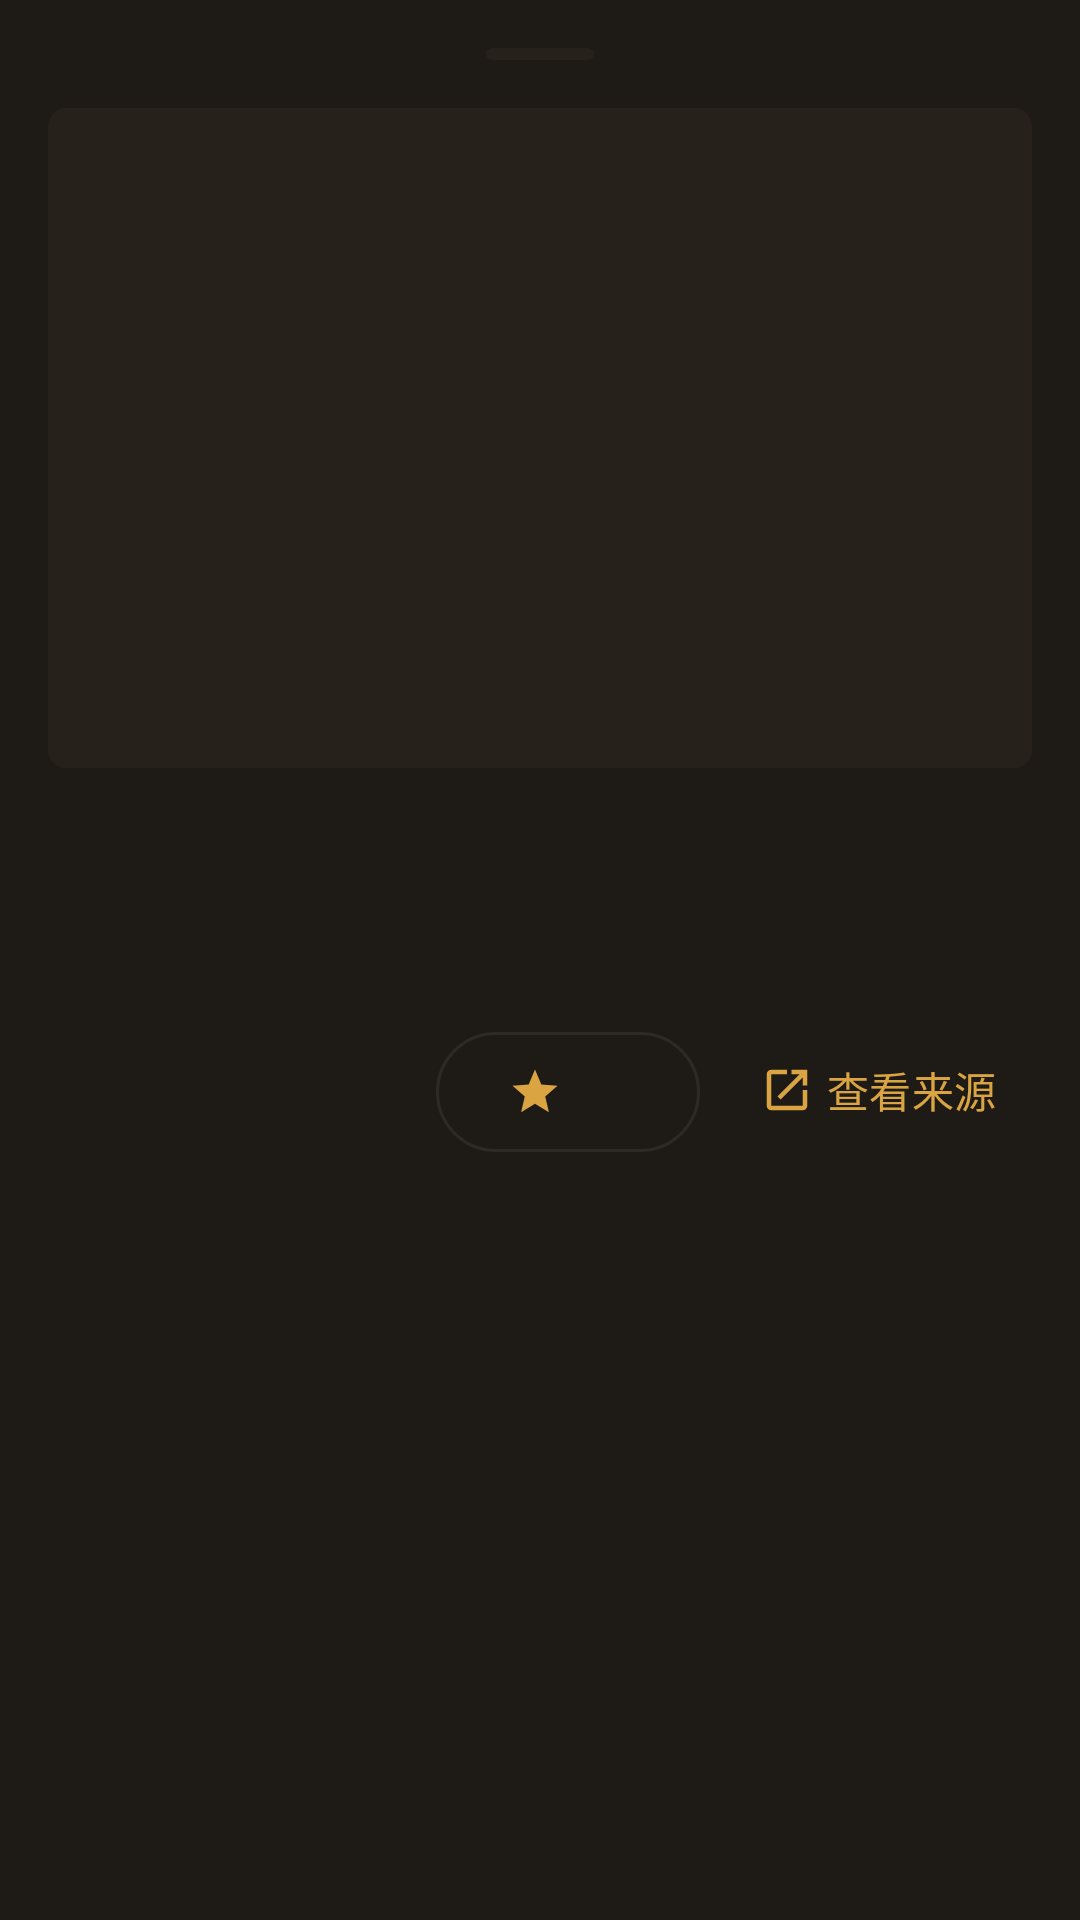

Produce the Android XML layout that renders to this screen, including the resource entries it uses.
<!-- AndroidManifest.xml: application theme Theme.PoseMirror -->
<!-- res/layout/sheet_result_detail.xml -->
<?xml version="1.0" encoding="utf-8"?>
<LinearLayout xmlns:android="http://schemas.android.com/apk/res/android"
    xmlns:app="http://schemas.android.com/apk/res-auto"
    android:layout_width="match_parent"
    android:layout_height="wrap_content"
    android:background="@color/surface"
    android:orientation="vertical"
    android:padding="@dimen/sp2">

    <View
        android:layout_width="36dp"
        android:layout_height="4dp"
        android:layout_gravity="center_horizontal"
        android:layout_marginBottom="@dimen/sp2"
        android:background="@drawable/bg_skeleton" />

    <ImageView
        android:id="@+id/detailThumb"
        android:layout_width="match_parent"
        android:layout_height="220dp"
        android:background="@drawable/bg_skeleton"
        android:clipToOutline="true"
        android:scaleType="centerCrop" />

    <LinearLayout
        android:layout_width="match_parent"
        android:layout_height="wrap_content"
        android:layout_marginTop="@dimen/sp2"
        android:gravity="center_vertical"
        android:orientation="horizontal">

        <TextView
            android:id="@+id/detailTitle"
            android:layout_width="0dp"
            android:layout_height="wrap_content"
            android:layout_weight="1"
            android:ellipsize="end"
            android:maxLines="2"
            android:textColor="@color/ink"
            android:textSize="@dimen/text_title" />

        <TextView
            android:id="@+id/detailScore"
            android:layout_width="wrap_content"
            android:layout_height="wrap_content"
            android:layout_marginStart="@dimen/sp2"
            android:fontFamily="@font/space_grotesk"
            android:textColor="@color/gold_bright"
            android:textSize="@dimen/text_display"
            android:textStyle="bold" />
    </LinearLayout>

    <TextView
        android:id="@+id/detailMeta"
        android:layout_width="wrap_content"
        android:layout_height="wrap_content"
        android:layout_marginTop="@dimen/sp1"
        android:textColor="@color/muted"
        android:textSize="@dimen/text_caption" />

    <LinearLayout
        android:layout_width="match_parent"
        android:layout_height="wrap_content"
        android:layout_marginTop="@dimen/sp2"
        android:gravity="end"
        android:orientation="horizontal">

        <com.google.android.material.button.MaterialButton
            android:id="@+id/pinBtn"
            style="@style/Widget.Material3.Button.OutlinedButton"
            android:layout_width="wrap_content"
            android:layout_height="@dimen/touch_target"
            app:icon="@drawable/ic_star_filled" />

        <com.google.android.material.button.MaterialButton
            android:id="@+id/sourceBtn"
            style="@style/Widget.Material3.Button.TextButton"
            android:layout_width="wrap_content"
            android:layout_height="@dimen/touch_target"
            android:layout_marginStart="@dimen/sp1"
            android:text="@string/view_source"
            app:icon="@drawable/ic_open" />
    </LinearLayout>

    <Space
        android:layout_width="match_parent"
        android:layout_height="@dimen/sp2" />
</LinearLayout>
<!-- resources referenced by this layout -->
<resources>
  <color name="gold_bright">#F2CE7E</color>
  <color name="ink">#F5F1E8</color>
  <color name="muted">#A8A29A</color>
  <color name="surface">#1E1B16</color>
  <dimen name="sp1">8dp</dimen>
  <dimen name="sp2">16dp</dimen>
  <dimen name="text_caption">12sp</dimen>
  <dimen name="text_display">20sp</dimen>
  <dimen name="text_title">16sp</dimen>
  <dimen name="touch_target">48dp</dimen>
  <!-- drawable bg_skeleton (drawable) -->
  <?xml version="1.0" encoding="utf-8"?>
  <shape xmlns:android="http://schemas.android.com/apk/res/android" android:shape="rectangle">
      <solid android:color="@color/surface2" />
      <corners android:radius="@dimen/corner_s" />
  </shape>
  <!-- drawable ic_open (drawable) -->
  <vector xmlns:android="http://schemas.android.com/apk/res/android"
      android:width="24dp" android:height="24dp"
      android:viewportWidth="24" android:viewportHeight="24"
      android:tint="?attr/colorControlNormal">
      
      <path android:fillColor="@android:color/white" android:pathData="M14 3v2h3.59l-9.83 9.83 1.41 1.41L19 6.41V10h2V3h-7zM19 19H5V5h7V3H5c-1.1 0-2 .9-2 2v14c0 1.1.9 2 2 2h14c1.1 0 2-.9 2-2v-7h-2v7z" />
  </vector>
  <!-- drawable ic_star_filled (drawable) -->
  <vector xmlns:android="http://schemas.android.com/apk/res/android"
      android:width="24dp" android:height="24dp"
      android:viewportWidth="24" android:viewportHeight="24"
      android:tint="?attr/colorControlNormal">
      
      <path android:fillColor="@android:color/white" android:pathData="M12 17.27L18.18 21l-1.64-7.03L22 9.24l-7.19-.61L12 2 9.19 8.63 2 9.24l5.46 4.73L5.82 21z" />
  </vector>
  <string name="view_source">查看来源</string>
  <style name="Theme.PoseMirror" parent="Theme.Material3.Dark.NoActionBar">
          <item name="colorPrimary">@color/gold</item>
          <item name="colorOnPrimary">@color/gold_ink</item>
          <item name="colorPrimaryContainer">@color/gold_container</item>
          <item name="colorOnPrimaryContainer">@color/gold_bright</item>
          <item name="colorSecondary">@color/muted</item>
          <item name="colorOnSecondary">@color/bg</item>
          <item name="colorSecondaryContainer">@color/gold_container</item>
          <item name="colorOnSecondaryContainer">@color/gold_bright</item>
          <item name="android:colorBackground">@color/bg</item>
          <item name="colorSurface">@color/bg</item>
          <item name="colorOnSurface">@color/ink</item>
          <item name="colorSurfaceVariant">@color/surface</item>
          <item name="colorOnSurfaceVariant">@color/muted</item>
          <item name="colorSurfaceContainer">@color/surface</item>
          <item name="colorSurfaceContainerHigh">@color/surface2</item>
          <item name="colorOutline">@color/hairline</item>
          <item name="colorOutlineVariant">@color/hairline</item>
          <item name="colorError">@color/error</item>
          <item name="android:windowBackground">@color/bg</item>
          <item name="android:statusBarColor">@color/bg</item>
          <item name="android:navigationBarColor">@color/bg</item>
      </style>
  <color name="surface2">#26211A</color>
  <dimen name="corner_s">6dp</dimen>
  <color name="gold">#D9A441</color>
  <color name="gold_ink">#1A1408</color>
  <color name="gold_container">#3A2C10</color>
  <color name="bg">#141210</color>
  <color name="hairline">#2E2A24</color>
  <color name="error">#E5484D</color>
</resources>
